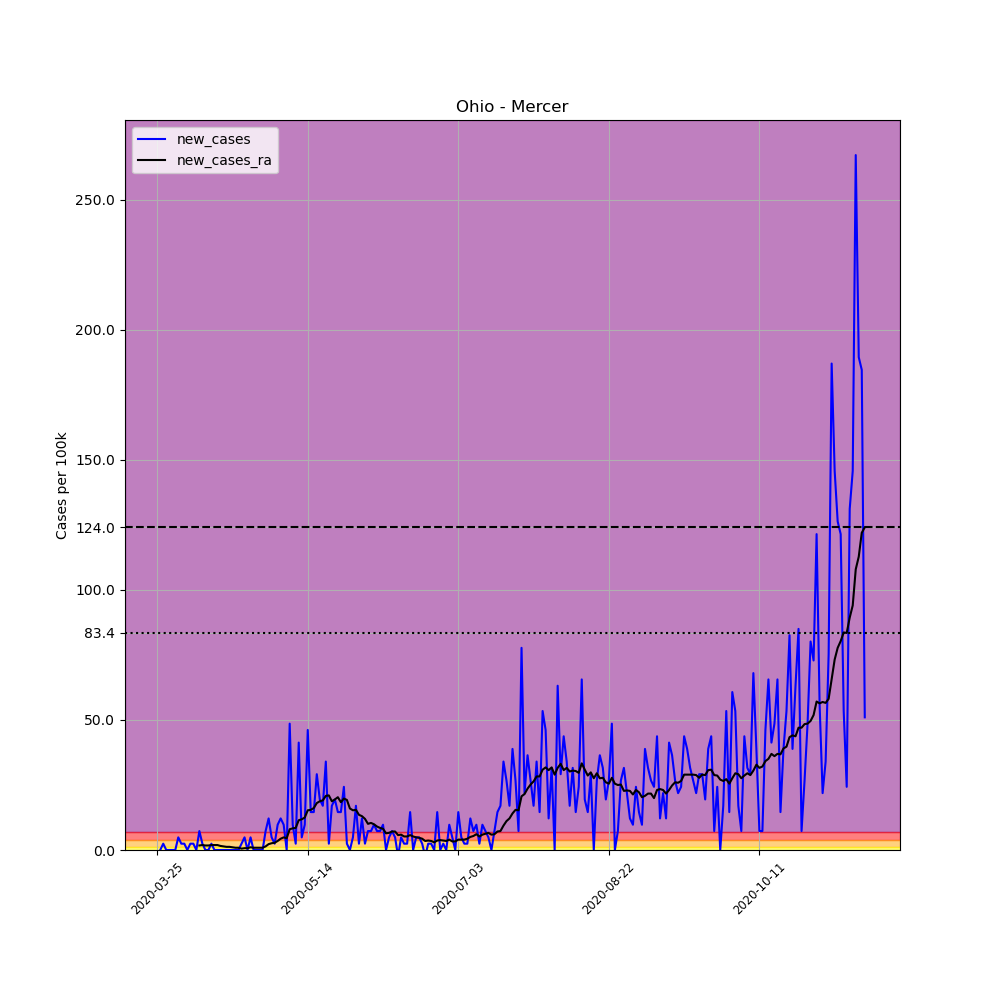

The file beside this chart, header and first rows:
, date, county, state, fips, cases, deaths, COUNTY, STNAME, CTYNAME, POPESTIMATE2019, per_100k, new_cases, new_cases_ra
345999, 2020-03-25, Mercer, Ohio, 39107, 1, 0, 107, Ohio, Mercer, 41172, 2.429, , 
346000, 2020-03-26, Mercer, Ohio, 39107, 1, 0, 107, Ohio, Mercer, 41172, 2.429, 0.0, 
346001, 2020-03-27, Mercer, Ohio, 39107, 2, 0, 107, Ohio, Mercer, 41172, 4.858, 2.429, 
346002, 2020-03-28, Mercer, Ohio, 39107, 2, 0, 107, Ohio, Mercer, 41172, 4.858, 0.0, 
346003, 2020-03-29, Mercer, Ohio, 39107, 2, 0, 107, Ohio, Mercer, 41172, 4.858, 0.0, 
346004, 2020-03-30, Mercer, Ohio, 39107, 2, 0, 107, Ohio, Mercer, 41172, 4.858, 0.0, 
346005, 2020-03-31, Mercer, Ohio, 39107, 2, 0, 107, Ohio, Mercer, 41172, 4.858, 0.0, 
346006, 2020-04-01, Mercer, Ohio, 39107, 4, 0, 107, Ohio, Mercer, 41172, 9.715, 4.858, 
346007, 2020-04-02, Mercer, Ohio, 39107, 5, 0, 107, Ohio, Mercer, 41172, 12.14, 2.429, 
346008, 2020-04-03, Mercer, Ohio, 39107, 6, 0, 107, Ohio, Mercer, 41172, 14.57, 2.429, 
346009, 2020-04-04, Mercer, Ohio, 39107, 6, 1, 107, Ohio, Mercer, 41172, 14.57, 0.0, 
346010, 2020-04-05, Mercer, Ohio, 39107, 7, 1, 107, Ohio, Mercer, 41172, 17, 2.429, 
346011, 2020-04-06, Mercer, Ohio, 39107, 8, 1, 107, Ohio, Mercer, 41172, 19.43, 2.429, 
346012, 2020-04-07, Mercer, Ohio, 39107, 8, 1, 107, Ohio, Mercer, 41172, 19.43, 0.0, 
346013, 2020-04-08, Mercer, Ohio, 39107, 11, 1, 107, Ohio, Mercer, 41172, 26.72, 7.287, 1.735
346014, 2020-04-09, Mercer, Ohio, 39107, 12, 1, 107, Ohio, Mercer, 41172, 29.15, 2.429, 1.908
346015, 2020-04-10, Mercer, Ohio, 39107, 12, 1, 107, Ohio, Mercer, 41172, 29.15, 0.0, 1.735
346016, 2020-04-11, Mercer, Ohio, 39107, 12, 1, 107, Ohio, Mercer, 41172, 29.15, 0.0, 1.735
346017, 2020-04-12, Mercer, Ohio, 39107, 13, 1, 107, Ohio, Mercer, 41172, 31.57, 2.429, 1.908
346018, 2020-04-13, Mercer, Ohio, 39107, 13, 1, 107, Ohio, Mercer, 41172, 31.57, 0.0, 1.908
346019, 2020-04-14, Mercer, Ohio, 39107, 13, 1, 107, Ohio, Mercer, 41172, 31.57, 0.0, 1.908
346020, 2020-04-15, Mercer, Ohio, 39107, 13, 1, 107, Ohio, Mercer, 41172, 31.57, 0.0, 1.561
346021, 2020-04-16, Mercer, Ohio, 39107, 13, 1, 107, Ohio, Mercer, 41172, 31.57, 0.0, 1.388
346022, 2020-04-17, Mercer, Ohio, 39107, 13, 1, 107, Ohio, Mercer, 41172, 31.57, 0.0, 1.214
346023, 2020-04-18, Mercer, Ohio, 39107, 13, 1, 107, Ohio, Mercer, 41172, 31.57, 0.0, 1.214
346024, 2020-04-19, Mercer, Ohio, 39107, 13, 1, 107, Ohio, Mercer, 41172, 31.57, 0.0, 1.041
346025, 2020-04-20, Mercer, Ohio, 39107, 13, 1, 107, Ohio, Mercer, 41172, 31.57, 0.0, 0.8674
346026, 2020-04-21, Mercer, Ohio, 39107, 13, 1, 107, Ohio, Mercer, 41172, 31.57, 0.0, 0.8674
346027, 2020-04-22, Mercer, Ohio, 39107, 14, 1, 107, Ohio, Mercer, 41172, 34, 2.429, 0.5205
346028, 2020-04-23, Mercer, Ohio, 39107, 16, 1, 107, Ohio, Mercer, 41172, 38.86, 4.858, 0.694
346029, 2020-04-24, Mercer, Ohio, 39107, 16, 1, 107, Ohio, Mercer, 41172, 38.86, 0.0, 0.694
346030, 2020-04-25, Mercer, Ohio, 39107, 18, 1, 107, Ohio, Mercer, 41172, 43.72, 4.858, 1.041
346031, 2020-04-26, Mercer, Ohio, 39107, 18, 1, 107, Ohio, Mercer, 41172, 43.72, 0.0, 0.8674
346032, 2020-04-27, Mercer, Ohio, 39107, 18, 1, 107, Ohio, Mercer, 41172, 43.72, 0.0, 0.8674
346033, 2020-04-28, Mercer, Ohio, 39107, 18, 1, 107, Ohio, Mercer, 41172, 43.72, 0.0, 0.8674
346034, 2020-04-29, Mercer, Ohio, 39107, 18, 1, 107, Ohio, Mercer, 41172, 43.72, 0.0, 0.8674
346035, 2020-04-30, Mercer, Ohio, 39107, 21, 1, 107, Ohio, Mercer, 41172, 51.01, 7.287, 1.388
346036, 2020-05-01, Mercer, Ohio, 39107, 26, 1, 107, Ohio, Mercer, 41172, 63.15, 12.14, 2.255
346037, 2020-05-02, Mercer, Ohio, 39107, 28, 1, 107, Ohio, Mercer, 41172, 68.01, 4.858, 2.602
346038, 2020-05-03, Mercer, Ohio, 39107, 29, 1, 107, Ohio, Mercer, 41172, 70.44, 2.429, 2.776
346039, 2020-05-04, Mercer, Ohio, 39107, 33, 1, 107, Ohio, Mercer, 41172, 80.15, 9.715, 3.47
346040, 2020-05-05, Mercer, Ohio, 39107, 38, 1, 107, Ohio, Mercer, 41172, 92.3, 12.14, 4.337
346041, 2020-05-06, Mercer, Ohio, 39107, 42, 1, 107, Ohio, Mercer, 41172, 102, 9.715, 4.858
346042, 2020-05-07, Mercer, Ohio, 39107, 42, 1, 107, Ohio, Mercer, 41172, 102, 0.0, 4.511
346043, 2020-05-08, Mercer, Ohio, 39107, 62, 1, 107, Ohio, Mercer, 41172, 150.6, 48.58, 7.98
346044, 2020-05-09, Mercer, Ohio, 39107, 66, 1, 107, Ohio, Mercer, 41172, 160.3, 9.715, 8.327
346045, 2020-05-10, Mercer, Ohio, 39107, 67, 1, 107, Ohio, Mercer, 41172, 162.7, 2.429, 8.501
346046, 2020-05-11, Mercer, Ohio, 39107, 84, 1, 107, Ohio, Mercer, 41172, 204, 41.29, 11.45
346047, 2020-05-12, Mercer, Ohio, 39107, 86, 1, 107, Ohio, Mercer, 41172, 208.9, 4.858, 11.8
346048, 2020-05-13, Mercer, Ohio, 39107, 90, 1, 107, Ohio, Mercer, 41172, 218.6, 9.715, 12.49
346049, 2020-05-14, Mercer, Ohio, 39107, 109, 1, 107, Ohio, Mercer, 41172, 264.7, 46.15, 15.27
346050, 2020-05-15, Mercer, Ohio, 39107, 115, 1, 107, Ohio, Mercer, 41172, 279.3, 14.57, 15.44
346051, 2020-05-16, Mercer, Ohio, 39107, 121, 1, 107, Ohio, Mercer, 41172, 293.9, 14.57, 16.13
346052, 2020-05-17, Mercer, Ohio, 39107, 133, 2, 107, Ohio, Mercer, 41172, 323, 29.15, 18.04
346053, 2020-05-18, Mercer, Ohio, 39107, 141, 2, 107, Ohio, Mercer, 41172, 342.5, 19.43, 18.74
346054, 2020-05-19, Mercer, Ohio, 39107, 148, 2, 107, Ohio, Mercer, 41172, 359.5, 17, 19.08
346055, 2020-05-20, Mercer, Ohio, 39107, 162, 2, 107, Ohio, Mercer, 41172, 393.5, 34, 20.82
346056, 2020-05-21, Mercer, Ohio, 39107, 163, 3, 107, Ohio, Mercer, 41172, 395.9, 2.429, 20.99
346057, 2020-05-22, Mercer, Ohio, 39107, 170, 3, 107, Ohio, Mercer, 41172, 412.9, 17, 18.74
346058, 2020-05-23, Mercer, Ohio, 39107, 178, 3, 107, Ohio, Mercer, 41172, 432.3, 19.43, 19.43
... 176 more rows
